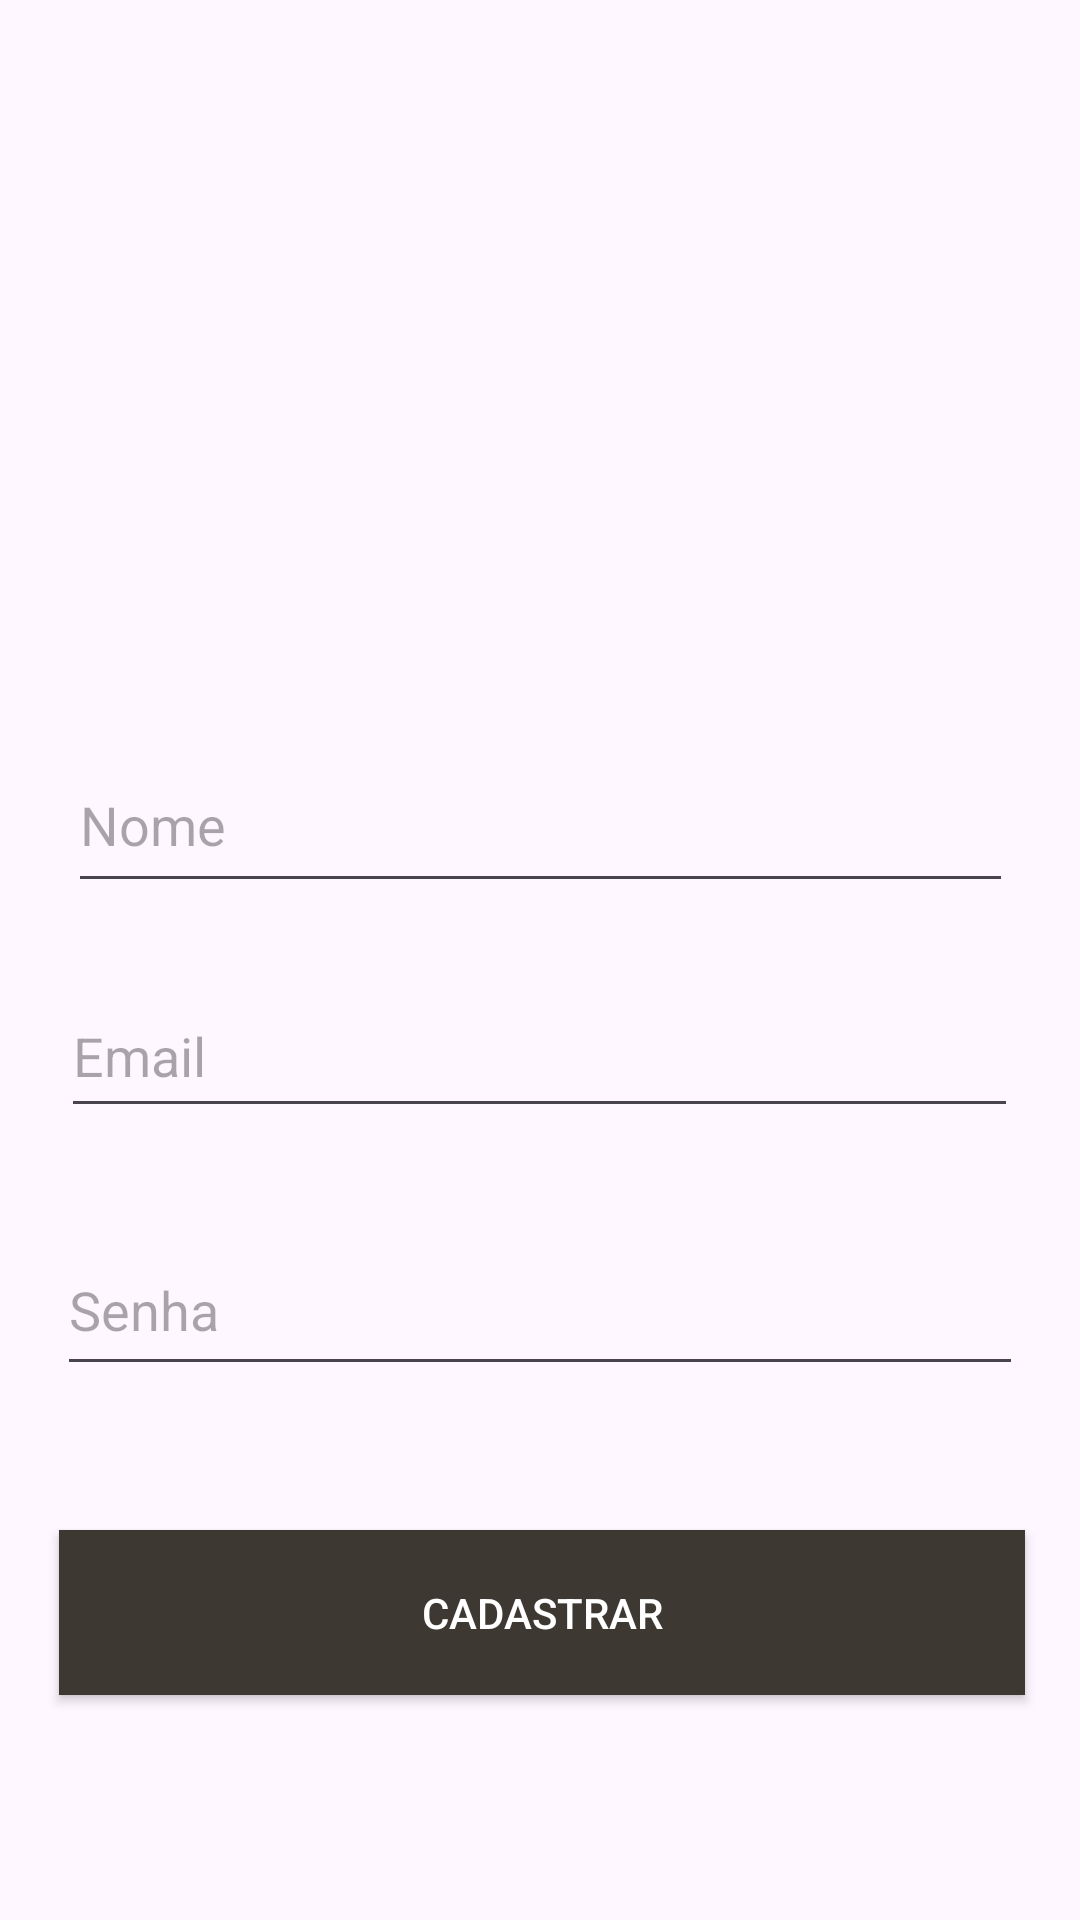

This screen was rendered from an Android layout file. Write that file and the resources it references.
<!-- AndroidManifest.xml: application theme Theme.MyApplicationFirebases -->
<!-- res/layout/activity_cadastro.xml -->
<?xml version="1.0" encoding="utf-8"?>
<androidx.constraintlayout.widget.ConstraintLayout xmlns:android="http://schemas.android.com/apk/res/android"
    xmlns:app="http://schemas.android.com/apk/res-auto"
    xmlns:tools="http://schemas.android.com/tools"
    android:layout_width="match_parent"
    android:layout_height="match_parent"
    android:onClick="validarCampos"
    tools:context=".activity.CadastroActivity">

    <EditText
        android:id="@+id/edtNome"
        android:layout_width="315dp"
        android:layout_height="55dp"
        android:layout_marginTop="56dp"
        android:ems="10"
        android:hint="Nome"
        android:inputType="text"
        app:layout_constraintEnd_toEndOf="parent"
        app:layout_constraintStart_toStartOf="parent"
        app:layout_constraintTop_toBottomOf="@+id/imageView4" />

    <EditText
        android:id="@+id/edtEmail"
        android:layout_width="319dp"
        android:layout_height="51dp"
        android:layout_marginTop="24dp"
        android:ems="10"
        android:hint="Email"
        android:inputType="textEmailAddress"
        app:layout_constraintEnd_toEndOf="parent"
        app:layout_constraintHorizontal_bias="0.497"
        app:layout_constraintStart_toStartOf="parent"
        app:layout_constraintTop_toBottomOf="@+id/edtNome" />

    <EditText
        android:id="@+id/edtSenha"
        android:layout_width="322dp"
        android:layout_height="54dp"
        android:layout_marginTop="32dp"
        android:ems="10"
        android:hint="Senha"
        android:inputType="textPassword"
        app:layout_constraintEnd_toEndOf="parent"
        app:layout_constraintHorizontal_bias="0.497"
        app:layout_constraintStart_toStartOf="parent"
        app:layout_constraintTop_toBottomOf="@+id/edtEmail" />

    <ImageView
        android:id="@+id/imageView4"
        android:layout_width="218dp"
        android:layout_height="142dp"
        android:layout_marginTop="48dp"
        app:layout_constraintEnd_toEndOf="parent"
        app:layout_constraintHorizontal_bias="0.497"
        app:layout_constraintStart_toStartOf="parent"
        app:layout_constraintTop_toTopOf="parent"
        app:srcCompat="@drawable/logoc" />

    <androidx.appcompat.widget.AppCompatButton
        android:id="@+id/btnBotao"
        android:layout_width="322dp"
        android:layout_height="55dp"
        android:layout_marginTop="48dp"
        android:background="#3D3932"
        android:onClick="validarCampos"
        android:text="Cadastrar"
        android:textColor="#FFFFFF"
        app:layout_constraintEnd_toEndOf="parent"
        app:layout_constraintHorizontal_bias="0.516"
        app:layout_constraintStart_toStartOf="parent"
        app:layout_constraintTop_toBottomOf="@+id/edtSenha" />

</androidx.constraintlayout.widget.ConstraintLayout>
<!-- resources referenced by this layout -->
<resources>
  <style name="Theme.MyApplicationFirebases" parent="Base.Theme.MyApplicationFirebases" />
  <style name="Base.Theme.MyApplicationFirebases" parent="Theme.Material3.DayNight.NoActionBar">
          
          
      </style>
</resources>
